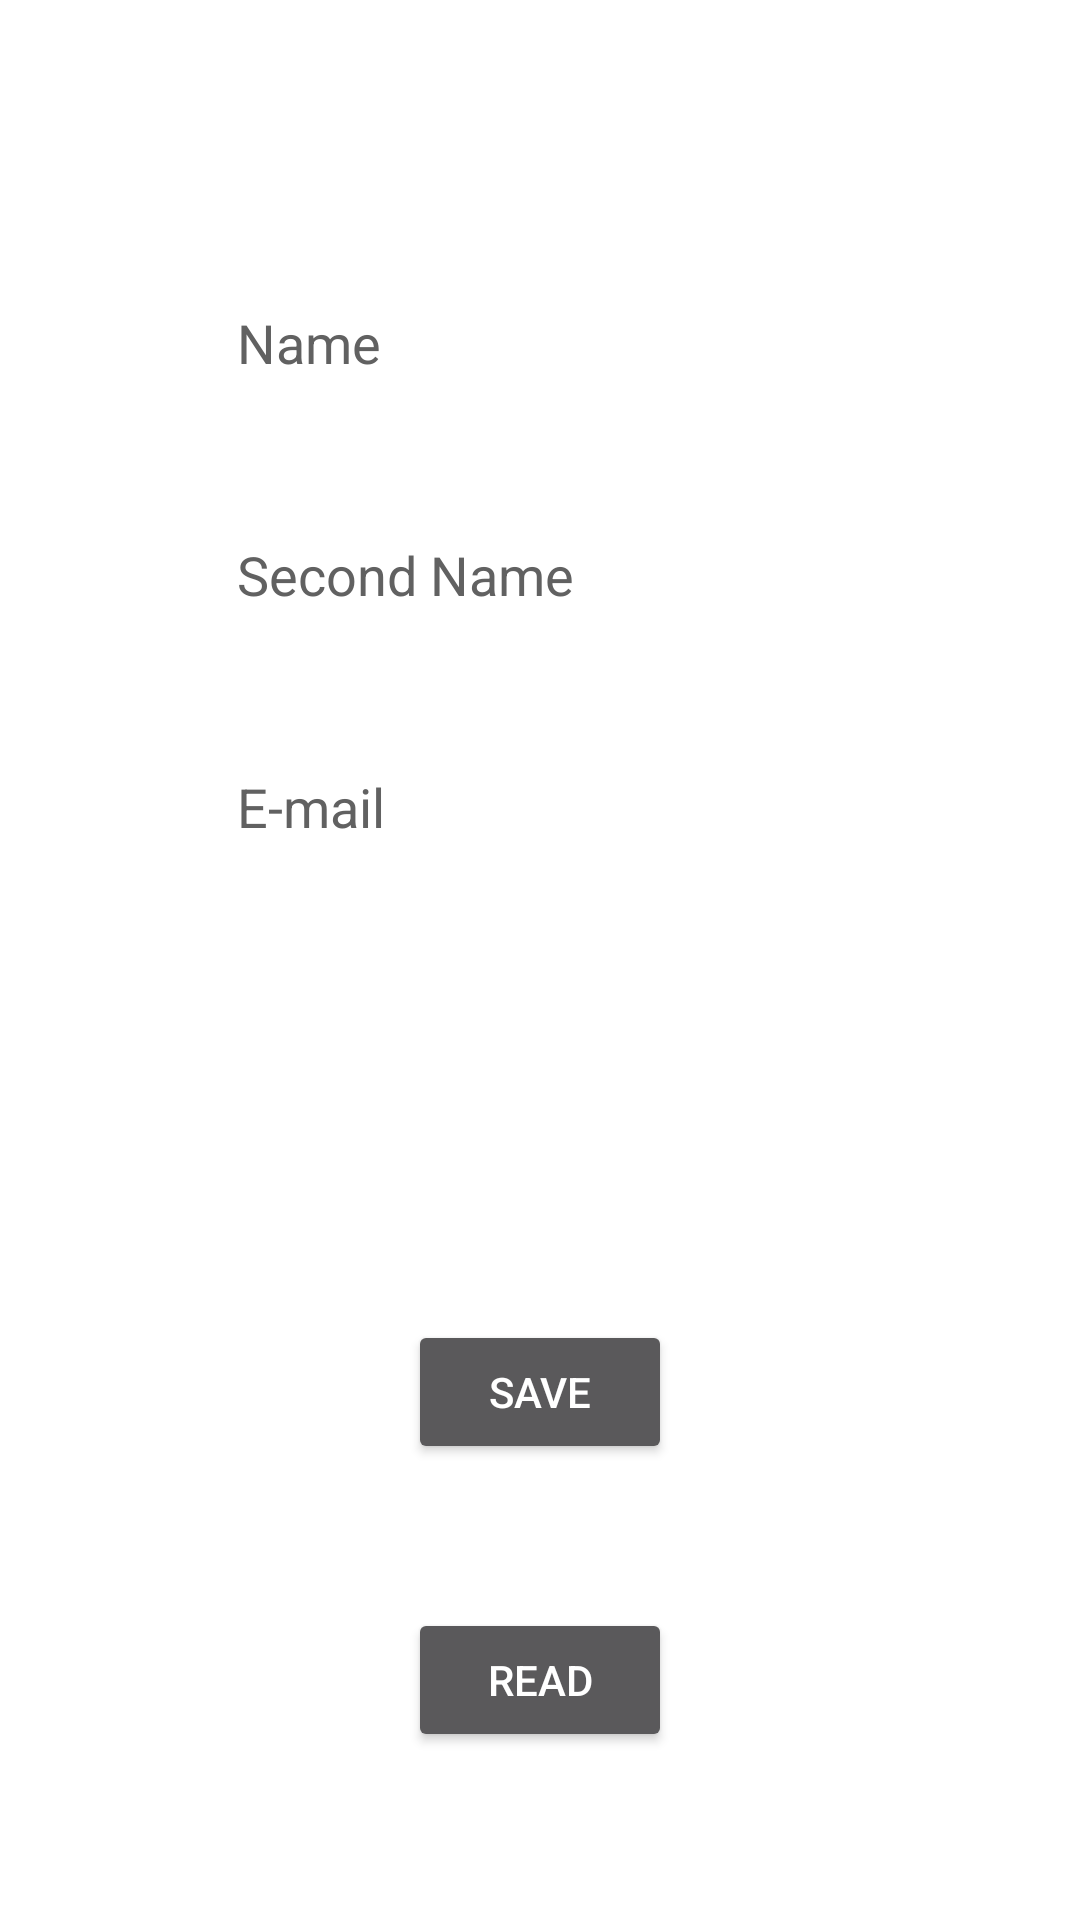

Produce the Android XML layout that renders to this screen, including the resource entries it uses.
<!-- AndroidManifest.xml: application theme Theme.Design.NoActionBar -->
<!-- res/layout/activity_login.xml -->
<?xml version="1.0" encoding="utf-8"?>
<androidx.constraintlayout.widget.ConstraintLayout xmlns:android="http://schemas.android.com/apk/res/android"
    xmlns:app="http://schemas.android.com/apk/res-auto"
    xmlns:tools="http://schemas.android.com/tools"
    android:layout_width="match_parent"
    android:layout_height="match_parent"
    tools:context=".Login"
    android:background="#FFFFFFFF">

    <EditText
        android:id="@+id/edName"
        android:layout_width="wrap_content"
        android:layout_height="wrap_content"
        android:layout_marginTop="92dp"
        android:ems="10"
        android:hint="Name"
        android:inputType="textPersonName"
        android:textColor="#616161"
        android:textColorHint="#616161"
        app:layout_constraintEnd_toEndOf="parent"
        app:layout_constraintStart_toStartOf="parent"
        app:layout_constraintTop_toTopOf="parent" />

    <EditText
        android:id="@+id/edSecName"
        android:layout_width="wrap_content"
        android:layout_height="wrap_content"
        android:layout_marginTop="36dp"
        android:ems="10"
        android:hint="Second Name"
        android:inputType="textPersonName"
        android:textColor="#616161"
        android:textColorHint="#616161"
        app:layout_constraintEnd_toEndOf="parent"
        app:layout_constraintStart_toStartOf="parent"
        app:layout_constraintTop_toBottomOf="@+id/edName" />

    <EditText
        android:id="@+id/edEmail"
        android:layout_width="wrap_content"
        android:layout_height="wrap_content"
        android:layout_marginTop="36dp"
        android:ems="10"
        android:hint="E-mail"
        android:inputType="textPersonName"
        android:textColor="#616161"
        android:textColorHint="#616161"
        app:layout_constraintEnd_toEndOf="parent"
        app:layout_constraintStart_toStartOf="parent"
        app:layout_constraintTop_toBottomOf="@+id/edSecName" />

    <Button
        android:id="@+id/button"
        android:layout_width="wrap_content"
        android:layout_height="wrap_content"
        android:layout_marginTop="152dp"
        android:onClick="onClickSave"
        android:text="SAve"
        app:layout_constraintEnd_toEndOf="parent"
        app:layout_constraintStart_toStartOf="parent"
        app:layout_constraintTop_toBottomOf="@+id/edEmail" />

    <Button
        android:id="@+id/button2"
        android:layout_width="wrap_content"
        android:layout_height="wrap_content"
        android:layout_marginTop="48dp"
        android:onClick="onClickRead"
        android:text="Read"
        app:layout_constraintEnd_toEndOf="parent"
        app:layout_constraintStart_toStartOf="parent"
        app:layout_constraintTop_toBottomOf="@+id/button" />
</androidx.constraintlayout.widget.ConstraintLayout>
<!-- resources referenced by this layout -->
<resources>

</resources>
